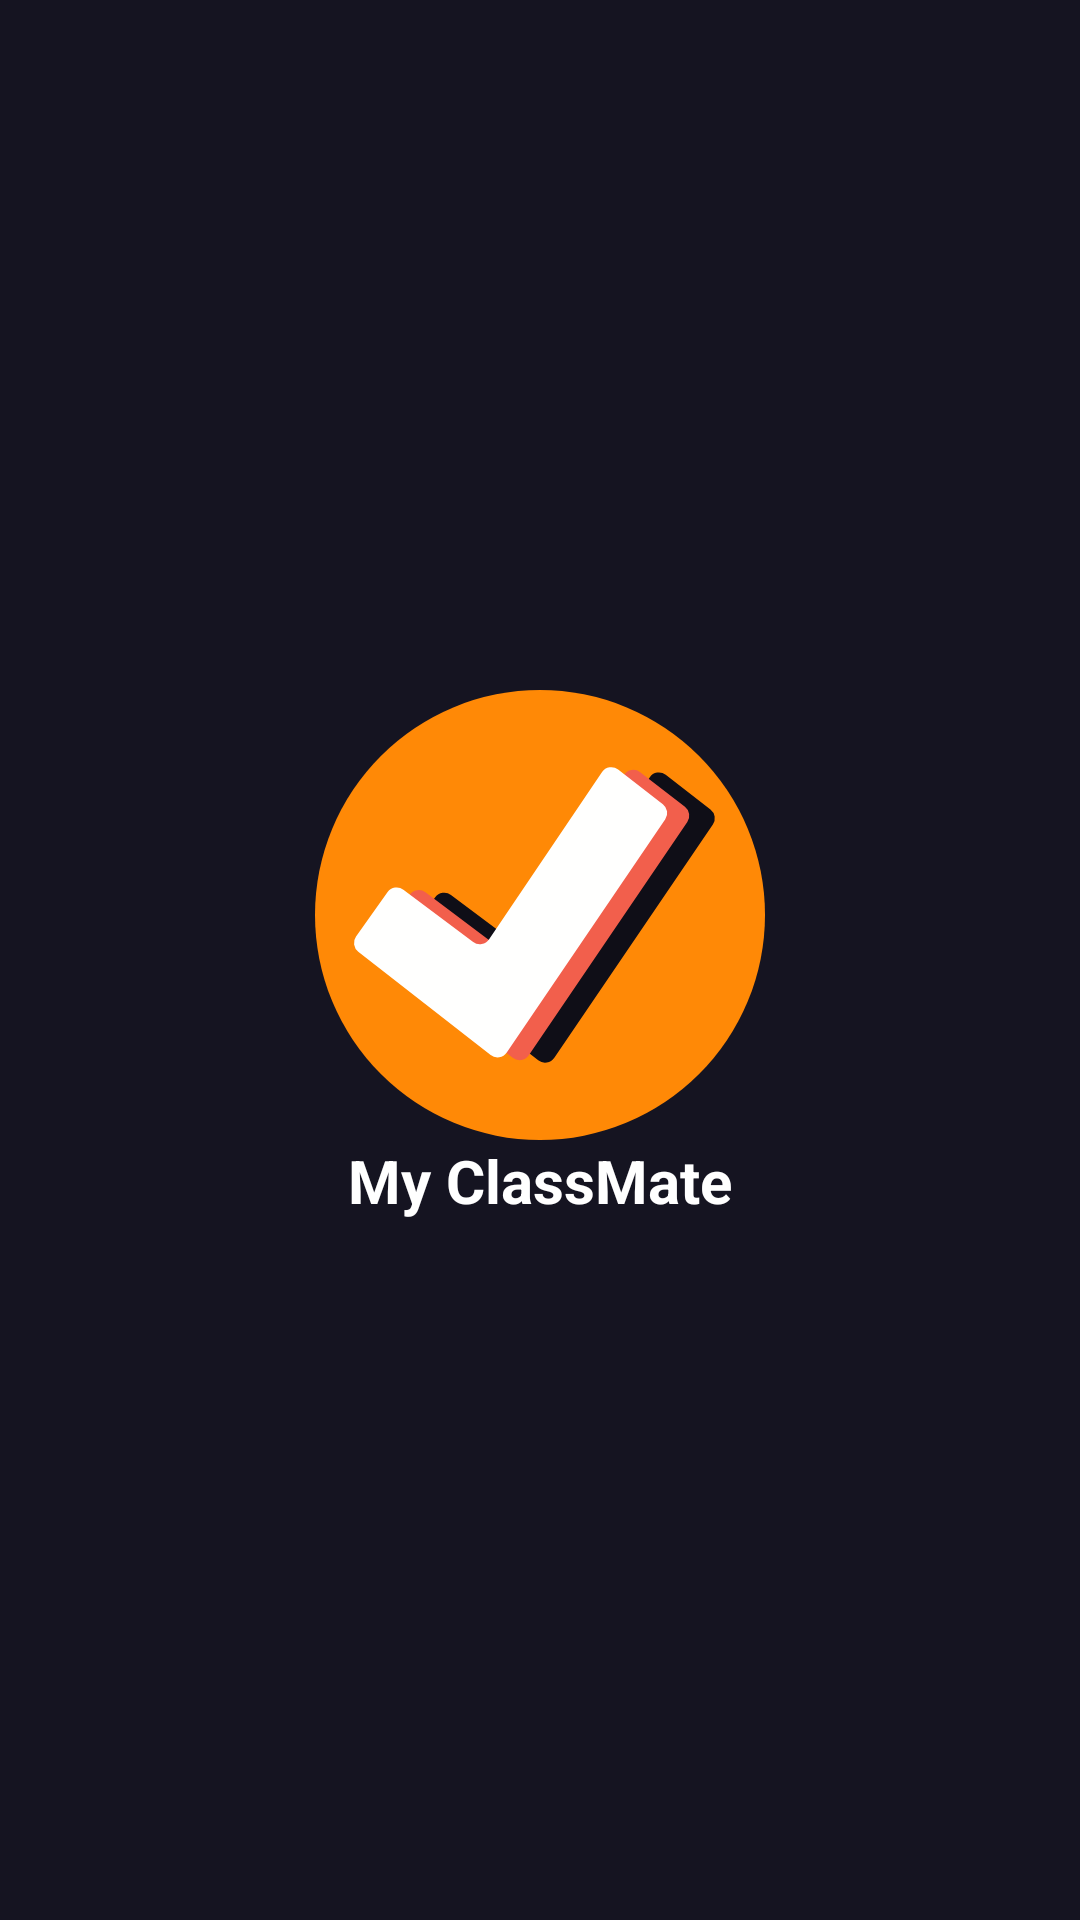

Write the Android layout XML for this screen, with the resource values it uses.
<!-- AndroidManifest.xml: application theme Theme.MyClassmate -->
<!-- res/layout/loading_screen.xml -->
<?xml version="1.0" encoding="utf-8"?>
<layout xmlns:android="http://schemas.android.com/apk/res/android"
    xmlns:app="http://schemas.android.com/apk/res-auto"
    xmlns:tools="http://schemas.android.com/tools">

    <data></data>

    <LinearLayout
        android:layout_width="match_parent"
        android:layout_height="match_parent"
        android:background="@color/fondo"
        android:gravity="center|center_vertical"
        android:orientation="vertical">

        <ImageView
            android:layout_width="150dp"
            android:layout_height="150dp"
            android:src="@drawable/ic_icon" />

        <TextView
            android:id="@+id/textView3"
            android:layout_width="wrap_content"
            android:layout_height="30dp"
            android:text="My ClassMate"
            android:textColor="#FFFFFF"
            android:textSize="20sp"
            android:textStyle="bold" />

    </LinearLayout>
</layout>
<!-- resources referenced by this layout -->
<resources>
  <color name="fondo">#151421</color>
  <!-- drawable ic_icon (drawable) -->
  <vector android:height="300dp" android:viewportHeight="644.578"
      android:viewportWidth="644.578" android:width="300dp" xmlns:android="http://schemas.android.com/apk/res/android">
      <path android:fillColor="#ff8906" android:pathData="M322.289,322.289m-322.289,0a322.289,322.289 0,1 1,644.578 0a322.289,322.289 0,1 1,-644.578 0"/>
      <path android:fillColor="#0f0e17" android:pathData="M126.942,360.523l45.215,-63.491a15.979,15.979 0,0 1,22.6 -3.512l99.978,74.984a15.979,15.979 0,0 0,22.829 -3.84L479.342,125.178a15.981,15.981 0,0 1,23.018 -3.695L566.442,171.052a15.978,15.978 0,0 1,3.44 21.619l-227.077,334.205a15.979,15.979 0,0 1,-23.051 3.613l-189.63,-148.1A15.978,15.978 0,0 1,126.942 360.523Z"/>
      <path android:fillColor="#f25f4c" android:pathData="M90.385,356.804l45.218,-63.491a15.977,15.977 0,0 1,22.6 -3.514l99.979,74.985a15.978,15.978 0,0 0,22.827 -3.84l161.772,-239.485a15.977,15.977 0,0 1,23.016 -3.695l64.084,49.569a15.978,15.978 0,0 1,3.44 21.619l-227.075,334.2a15.981,15.981 0,0 1,-23.053 3.613l-189.63,-148.1A15.978,15.978 0,0 1,90.385 356.804Z"/>
      <path android:fillColor="#fffffe" android:pathData="M58.793,352.974l45.217,-63.49a15.977,15.977 0,0 1,22.6 -3.514l99.979,74.984a15.979,15.979 0,0 0,22.827 -3.838l161.771,-239.487a15.979,15.979 0,0 1,23.016 -3.695l64.085,49.569a15.981,15.981 0,0 1,3.441 21.619l-227.076,334.205a15.978,15.978 0,0 1,-23.052 3.612l-189.631,-148.1A15.98,15.98 0,0 1,58.793 352.974Z"/>
  </vector>
  <style name="Theme.MyClassmate" parent="Theme.MaterialComponents.DayNight.DarkActionBar">
          
          <item name="colorPrimary">@color/fondo</item>
          <item name="colorPrimaryVariant">@color/fondo</item>
          <item name="colorOnPrimary">@color/white</item>
          
          <item name="colorSecondary">@color/accent_color</item>
          <item name="colorSecondaryVariant">@color/accent_color</item>
          <item name="colorOnSecondary">@color/fondo_secundario</item>
          <item name="android:editTextColor">@color/accent_color</item>
          <item name="android:textColorHint">@color/accent_color</item>
          <item name="colorControlNormal">@color/accent_color</item>
          <item name="colorControlActivated">@color/accent_color</item>
          <item name="colorControlHighlight">@color/accent_color</item>
  
          <item name="colorPrimaryDark">@color/fondo</item>
          <item name="windowActionBar">false</item>
          <item name="windowNoTitle">true</item>
          
          <item name="android:statusBarColor">?attr/colorPrimaryVariant</item>
          
      </style>
  <color name="white">#FFFFFFFF</color>
  <color name="accent_color">#A7A9BE</color>
  <color name="fondo_secundario">#1a1929</color>
</resources>
